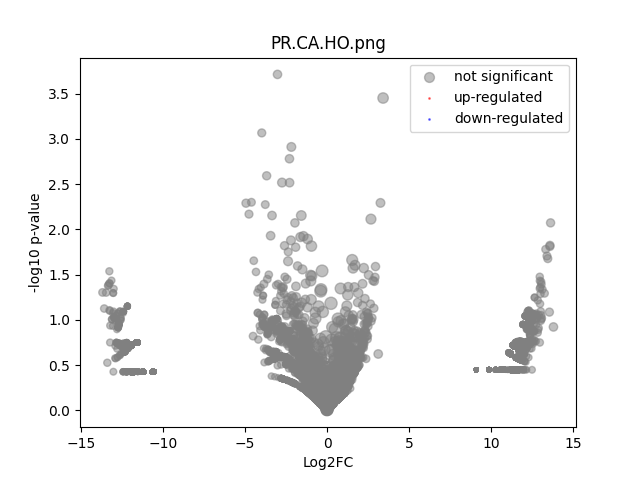

The data file committed next to this chart (first rows):
	gene	expression_1	expression_2	log2FC	-log10 p-val	significant
0	MIR1302-2HG	-7.275958e-12	0.0	1.7198263e-07	0.5299	0
1	FAM138A	-7.275958e-12	0.0	1.7198263e-07	0.5299	0
2	OR4F5	-7.275958e-12	0.0	1.7198263e-07	0.5299	0
3	AL627309.1	-7.275958e-12	0.0	1.7198263e-07	0.5299	0
4	AL627309.3	-7.275958e-12	0.0	1.7198263e-07	0.5299	0
5	AL627309.2	-7.275958e-12	0.0	1.7198263e-07	0.5299	0
6	AL627309.5	-7.275958e-12	0.0	1.7198263e-07	0.5299	0
7	AL627309.4	-7.275958e-12	0.0	1.7198263e-07	0.5299	0
8	AP006222.2	-7.275958e-12	0.0	1.7198263e-07	0.5299	0
9	AL732372.1	-7.275958e-12	0.0	1.7198263e-07	0.5299	0
10	OR4F29	-7.275958e-12	0.0	1.7198263e-07	0.5299	0
11	AC114498.1	-7.275958e-12	0.0	1.7198263e-07	0.5299	0
12	OR4F16	-7.275958e-12	0.0	1.7198263e-07	0.5299	0
13	AL669831.2	-7.275958e-12	0.0	1.7198263e-07	0.5299	0
14	LINC01409	-7.275958e-12	0.0	1.7198263e-07	0.5299	0
15	FAM87B	-7.275958e-12	0.0	1.7198263e-07	0.5299	0
16	LINC01128	-7.275958e-12	0.1641	10.68	0.4487	0
17	LINC00115	-7.275958e-12	0.0	1.7198263e-07	0.5299	0
18	FAM41C	-7.275958e-12	0.0	1.7198263e-07	0.5299	0
19	AL645608.6	-7.275958e-12	0.0	1.7198263e-07	0.5299	0
20	AL645608.2	-7.275958e-12	0.0	1.7198263e-07	0.5299	0
21	AL645608.4	-7.275958e-12	0.0	1.7198263e-07	0.5299	0
22	LINC02593	-7.275958e-12	0.0	1.7198263e-07	0.5299	0
23	SAMD11	-7.275958e-12	0.0	1.7198263e-07	0.5299	0
24	NOC2L	0.8198	0.5527	-0.5689	0.2191	0
25	KLHL17	-7.275958e-12	0.0	1.7198263e-07	0.5299	0
26	PLEKHN1	-7.275958e-12	0.0	1.7198263e-07	0.5299	0
27	PERM1	-7.275958e-12	0.0	1.7198263e-07	0.5299	0
28	AL645608.7	0.153	0.0	-10.58	0.4272	0
29	HES4	1.235	0.3051	-2.017	1.148	0
30	ISG15	0.2387	0.05524	-2.109	0.3082	0
31	AL645608.1	-7.275958e-12	0.0	1.7198263e-07	0.5299	0
32	AGRN	0.153	0.3381	1.143	0.2401	0
33	AL645608.5	-7.275958e-12	0.0	1.7198263e-07	0.5299	0
34	AL645608.8	-7.275958e-12	0.0	1.7198263e-07	0.5299	0
35	RNF223	-7.275958e-12	0.0	1.7198263e-07	0.5299	0
36	C1orf159	-7.275958e-12	0.0	1.7198263e-07	0.5299	0
37	AL390719.3	-7.275958e-12	0.0	1.7198263e-07	0.5299	0
38	LINC01342	-7.275958e-12	0.0	1.7198263e-07	0.5299	0
39	AL390719.2	-7.275958e-12	0.0	1.7198263e-07	0.5299	0
40	TTLL10-AS1	-7.275958e-12	0.0	1.7198263e-07	0.5299	0
41	TTLL10	-7.275958e-12	0.0	1.7198263e-07	0.5299	0
42	TNFRSF18	-7.275958e-12	0.0	1.7198263e-07	0.5299	0
43	TNFRSF4	-7.275958e-12	0.0	1.7198263e-07	0.5299	0
44	SDF4	0.1599	0.9069	2.503	1.074	0
45	B3GALT6	0.3052	0.05524	-2.464	0.5864	0
46	C1QTNF12	-7.275958e-12	0.0	1.7198263e-07	0.5299	0
47	AL162741.1	-7.275958e-12	0.0	1.7198263e-07	0.5299	0
48	UBE2J2	0.1522	0.0	-10.57	0.4272	0
49	LINC01786	-7.275958e-12	0.0	1.7198263e-07	0.5299	0
50	SCNN1D	-7.275958e-12	0.0	1.7198263e-07	0.5299	0
51	ACAP3	0.1522	0.05524	-1.46	0.2402	0
52	PUSL1	0.3129	0.05524	-2.5	0.5906	0
53	INTS11	-7.275958e-12	0.2828	11.47	0.4487	0
54	AL139287.1	-7.275958e-12	0.0	1.7198263e-07	0.5299	0
55	CPTP	-7.275958e-12	0.1641	10.68	0.4487	0
56	TAS1R3	-7.275958e-12	0.0	1.7198263e-07	0.5299	0
57	DVL1	-7.275958e-12	0.0	1.7198263e-07	0.5299	0
58	MXRA8	0.312	0.0	-11.61	0.7496	0
59	AURKAIP1	0.628	0.995	0.6638	0.2798	0
... 36,541 more rows
